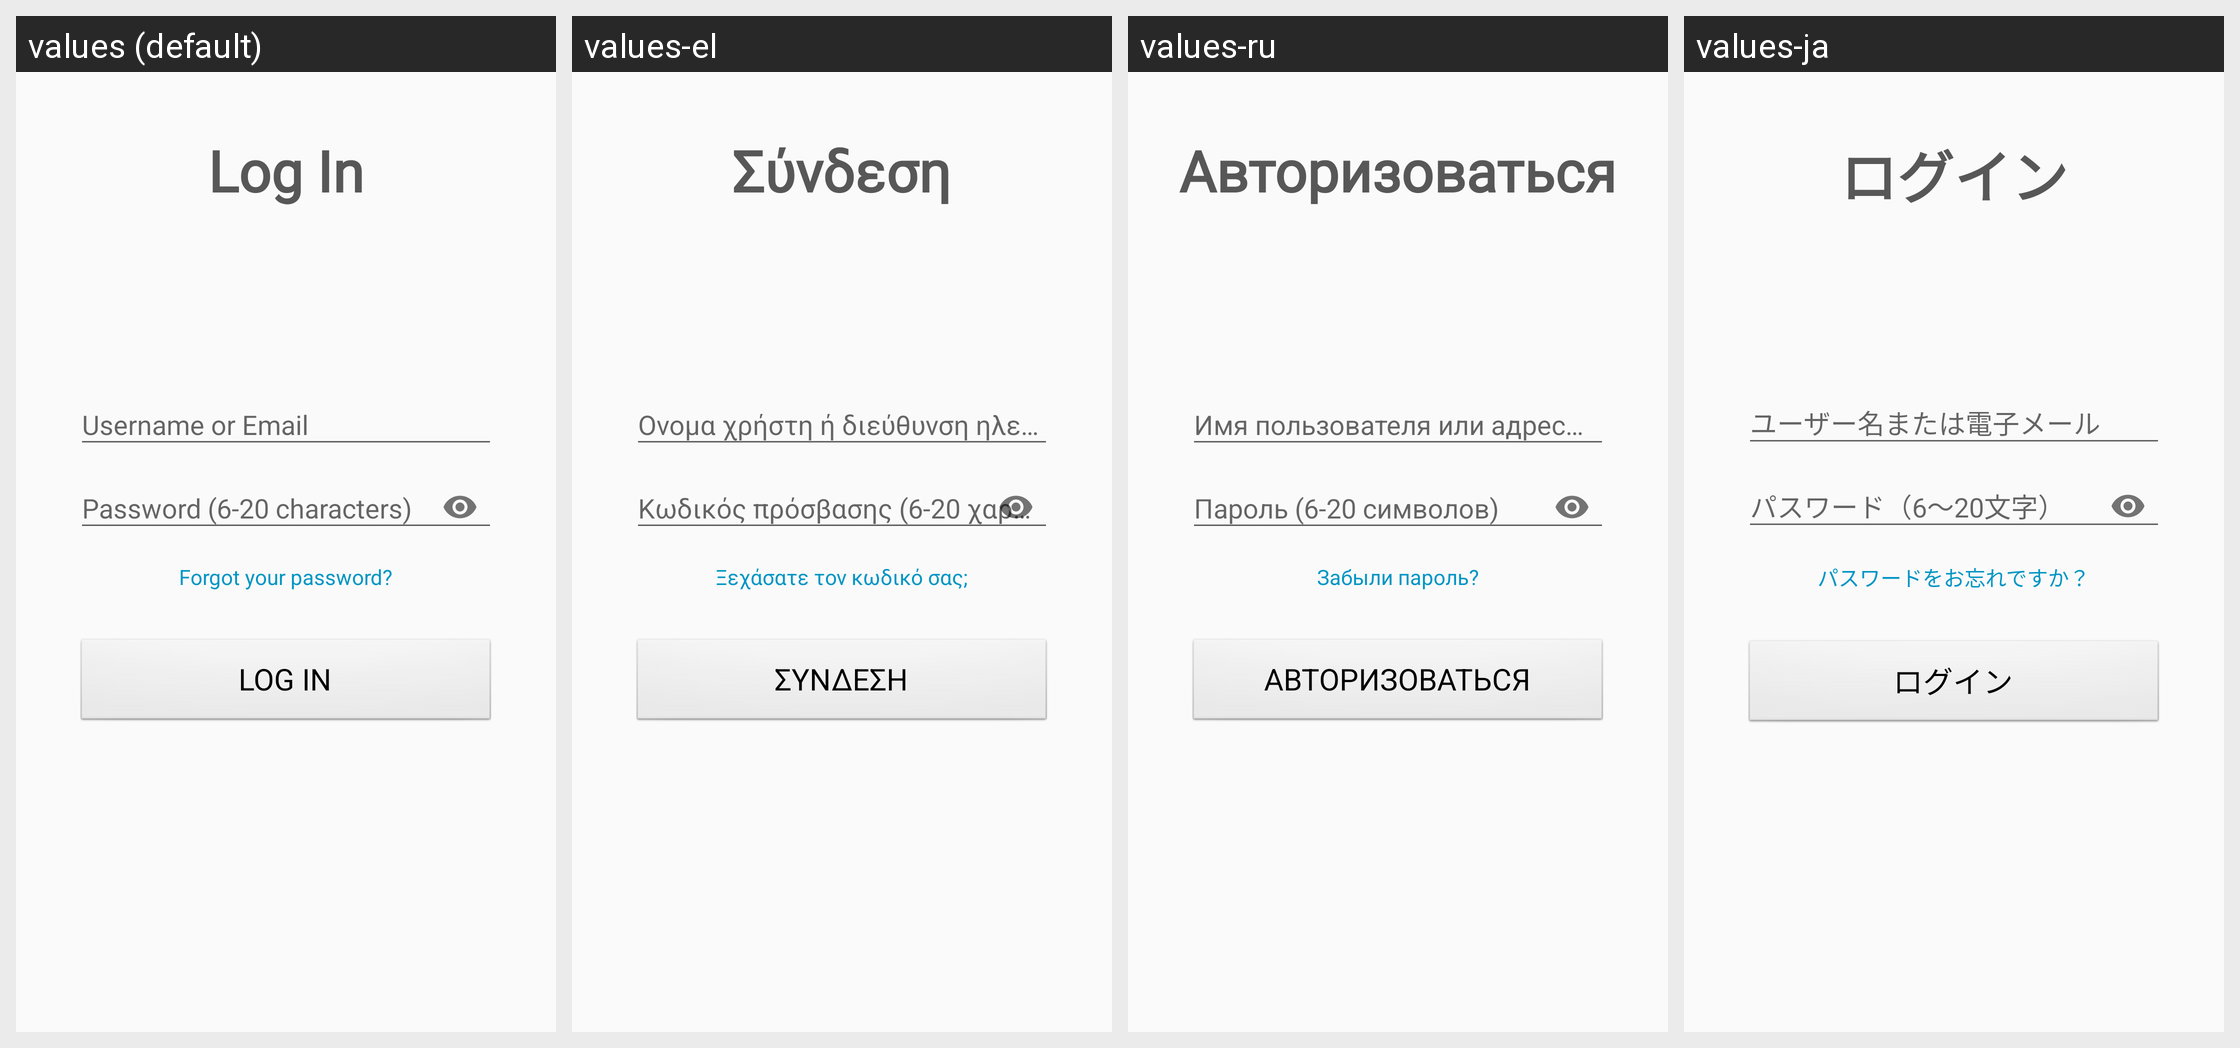

This grid shows one Android layout under several languages. Give, for every string resource on the screen, its name, the default text and each shown locale's text.
Android screen res/layout/activity_sign_in.xml rendered under 4 locales, left to right: values (default), values-el, values-ru, values-ja. Device: Nexus 5 (rendered at 1080×1920; each locale shown at half size, 540×960, under a caption strip naming it); theme Theme.App.
Other locales in the repository, not shown: values-ar, values-cs, values-de, values-es, values-fa, values-fr, values-hi, values-hr, values-id, values-it, values-ko, values-ms, values-my, values-nl, values-pl, values-pt, values-pt-rBR, values-pt-rPT, values-th, values-tl, values-vi, values-zh-rCN, values-zh-rHK, values-zh-rTW.
Strings drawn on this screen, with the default value and each locale's value (text and hints the layout hard-codes, and strings that could not be matched under every locale, appear in the picture but are not listed):

sign_in
  values: Log In
  values-el: Σύνδεση
  values-ru: Авторизоваться
  values-ja: ログイン

hint_email_or_username
  values: Username or Email
  values-el: Ονομα χρήστη ή διεύθυνση ηλεκτρονικού ταχυδρομίου
  values-ru: Имя пользователя или адрес электронной почты
  values-ja: ユーザー名または電子メール

hint_password
  values: Password (6-20 characters)
  values-el: Κωδικός πρόσβασης (6-20 χαρακτήρες)
  values-ru: Пароль (6-20 символов)
  values-ja: パスワード（6〜20文字）

forgot_your_password
  values: Forgot your password?
  values-el: Ξεχάσατε τον κωδικό σας;
  values-ru: Забыли пароль?
  values-ja: パスワードをお忘れですか？
